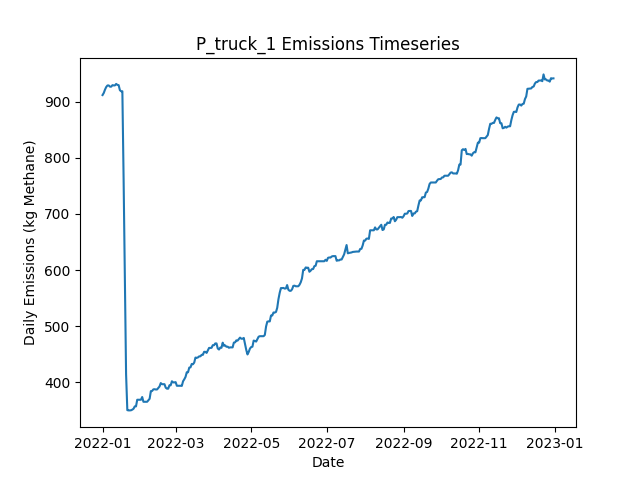

Data behind this chart, as committed beside it:
Date, Daily Emissions (Kg Methane), Daily Mitigable Emissions (Kg Methane), Daily Non-Mitigable Emissions (Kg Methan…, Daily Cost ($), Active Leaks, New Leaks, Leaks Repaired, Leaks Naturally Repaired, Leaks Tagged, Daily Repair Cost ($), Daily Natural Repair Cost ($), truck Deployment Cost ($), truck Sites flagged for Follow-Up, truck Leaks tagged for repair, truck Sites Visited, truck Travel Time (Minutes), truck Survey Time (Minutes), OGI_FU_mdl_high Deployment Cost ($), OGI_FU_mdl_high Sites flagged for Follow…, OGI_FU_mdl_high Leaks tagged for repair, OGI_FU_mdl_high Sites Visited, OGI_FU_mdl_high Travel Time (Minutes), OGI_FU_mdl_high Survey Time (Minutes)
2022-01-01, 912.1, 566, 346.1, 400, 356, 358, 0, 2, 0.00000, 0.00000, 400, 400, 0, , 10, 180, 270, 0.00000, , 0, 0, 0, 0
2022-01-02, 915.9, 569.8, 346.1, 400, 357, 2, 0, 1, 0.00000, 0.00000, 200, 400, 0, , 1, 20, 30, 0.00000, , 0, 0, 0, 0
2022-01-03, 922, 575.8, 346.1, 1000, 358, 1, 0, 0, 63, 0.00000, 0.00000, 0.00000, 9, , 0, 0, 0, 1000, , 63, 3, 120, 360
2022-01-04, 926.6, 578.5, 348.1, 1000, 360, 2, 0, 0, 90, 0.00000, 0.00000, 0.00000, 1, , 0, 0, 0, 1000, , 90, 3, 120, 360
2022-01-05, 929.3, 581.2, 348.1, 1000, 361, 1, 0, 0, 87, 0.00000, 0.00000, 0.00000, 0, , 0, 0, 0, 1000, , 87, 3, 120, 360
2022-01-06, 929.3, 581.2, 348.1, 500, 361, 0, 0, 0, 31, 0.00000, 0.00000, 0.00000, 0, , 0, 0, 0, 500, , 31, 1, 30, 120
2022-01-07, 927.1, 581.4, 345.7, 0.00000, 360, 1, 0, 0, 0.00000, 0.00000, 0.00000, 0.00000, 0, , 0, 0, 0, 0.00000, , 0, 0, 0, 0
2022-01-08, 927.1, 581.4, 345.7, 0.00000, 360, 0, 0, 0, 0.00000, 0.00000, 0.00000, 0.00000, 0, , 0, 0, 0, 0.00000, , 0, 0, 0, 0
2022-01-09, 929.8, 584.1, 345.7, 0.00000, 361, 1, 0, 0, 0.00000, 0.00000, 0.00000, 0.00000, 0, , 0, 0, 0, 0.00000, , 0, 0, 0, 0
2022-01-10, 929.3, 584.1, 345.2, 0.00000, 360, 0, 0, 0, 0.00000, 0.00000, 0.00000, 0.00000, 0, , 0, 0, 0, 0.00000, , 0, 0, 0, 0
2022-01-11, 929.3, 584.1, 345.2, 0.00000, 360, 0, 0, 0, 0.00000, 0.00000, 0.00000, 0.00000, 0, , 0, 0, 0, 0.00000, , 0, 0, 0, 0
2022-01-12, 932, 586.8, 345.2, 0.00000, 361, 1, 0, 0, 0.00000, 0.00000, 0.00000, 0.00000, 0, , 0, 0, 0, 0.00000, , 0, 0, 0, 0
2022-01-13, 930.3, 587, 343.3, 0.00000, 361, 1, 0, 0, 0.00000, 0.00000, 0.00000, 0.00000, 0, , 0, 0, 0, 0.00000, , 0, 0, 0, 0
2022-01-14, 929.8, 587, 342.8, 0.00000, 360, 0, 0, 0, 0.00000, 0.00000, 0.00000, 0.00000, 0, , 0, 0, 0, 0.00000, , 0, 0, 0, 0
2022-01-15, 920.9, 587, 333.9, 0.00000, 359, 0, 0, 0, 0.00000, 0.00000, 0.00000, 0.00000, 0, , 0, 0, 0, 0.00000, , 0, 0, 0, 0
2022-01-16, 918.9, 587, 331.9, 0.00000, 358, 0, 0, 0, 0.00000, 0.00000, 0.00000, 0.00000, 0, , 0, 0, 0, 0.00000, , 0, 0, 0, 0
2022-01-17, 918.9, 587, 331.9, 0.00000, 358, 0, 0, 0, 0.00000, 0.00000, 0.00000, 0.00000, 0, , 0, 0, 0, 0.00000, , 0, 0, 0, 0
2022-01-18, 762.9, 440, 323, 11000, 302, 0, 55, 0, 0.00000, 11000, 0.00000, 0.00000, 0, , 0, 0, 0, 0.00000, , 0, 0, 0, 0
2022-01-19, 592.9, 269.3, 323.6, 15800, 226, 3, 79, 0, 0.00000, 15800, 0.00000, 0.00000, 0, , 0, 0, 0, 0.00000, , 0, 0, 0, 0
2022-01-20, 414.1, 90.5, 323.6, 15200, 152, 2, 76, 0, 0.00000, 15200, 0.00000, 0.00000, 0, , 0, 0, 0, 0.00000, , 0, 0, 0, 0
2022-01-21, 350, 25.25, 324.7, 5600, 126, 2, 28, 0, 0.00000, 5600, 0.00000, 0.00000, 0, , 0, 0, 0, 0.00000, , 0, 0, 0, 0
2022-01-22, 349.5, 25.25, 324.3, 0.00000, 125, 0, 0, 0, 0.00000, 0.00000, 0.00000, 0.00000, 0, , 0, 0, 0, 0.00000, , 0, 0, 0, 0
2022-01-23, 349.5, 25.25, 324.3, 0.00000, 125, 1, 0, 0, 0.00000, 0.00000, 0.00000, 0.00000, 0, , 0, 0, 0, 0.00000, , 0, 0, 0, 0
2022-01-24, 349.8, 25.25, 324.5, 0.00000, 126, 1, 0, 0, 0.00000, 0.00000, 0.00000, 0.00000, 0, , 0, 0, 0, 0.00000, , 0, 0, 0, 0
2022-01-25, 350.9, 25.25, 325.6, 0.00000, 128, 2, 0, 0, 0.00000, 0.00000, 0.00000, 0.00000, 0, , 0, 0, 0, 0.00000, , 0, 0, 0, 0
2022-01-26, 352.5, 26.81, 325.6, 0.00000, 129, 1, 0, 0, 0.00000, 0.00000, 0.00000, 0.00000, 0, , 0, 0, 0, 0.00000, , 0, 0, 0, 0
2022-01-27, 356.7, 31.06, 325.6, 0.00000, 131, 2, 0, 0, 0.00000, 0.00000, 0.00000, 0.00000, 0, , 0, 0, 0, 0.00000, , 0, 0, 0, 0
2022-01-28, 356.7, 31.06, 325.6, 0.00000, 131, 0, 0, 0, 0.00000, 0.00000, 0.00000, 0.00000, 0, , 0, 0, 0, 0.00000, , 0, 0, 0, 0
2022-01-29, 368.5, 33.96, 334.6, 0.00000, 134, 3, 0, 0, 0.00000, 0.00000, 0.00000, 0.00000, 0, , 0, 0, 0, 0.00000, , 0, 0, 0, 0
2022-01-30, 368.5, 33.96, 334.6, 0.00000, 134, 0, 0, 0, 0.00000, 0.00000, 0.00000, 0.00000, 0, , 0, 0, 0, 0.00000, , 0, 0, 0, 0
2022-01-31, 368.5, 33.96, 334.6, 0.00000, 134, 0, 0, 0, 0.00000, 0.00000, 0.00000, 0.00000, 0, , 0, 0, 0, 0.00000, , 0, 0, 0, 0
2022-02-01, 368.5, 33.96, 334.6, 0.00000, 134, 0, 0, 0, 0.00000, 0.00000, 0.00000, 0.00000, 0, , 0, 0, 0, 0.00000, , 0, 0, 0, 0
2022-02-02, 373.4, 36.87, 336.6, 0.00000, 137, 3, 0, 0, 0.00000, 0.00000, 0.00000, 0.00000, 0, , 0, 0, 0, 0.00000, , 0, 0, 0, 0
2022-02-03, 364.9, 37.32, 327.6, 0.00000, 137, 1, 0, 0, 0.00000, 0.00000, 0.00000, 0.00000, 0, , 0, 0, 0, 0.00000, , 0, 0, 0, 0
2022-02-04, 364.9, 37.32, 327.6, 0.00000, 137, 0, 0, 0, 0.00000, 0.00000, 0.00000, 0.00000, 0, , 0, 0, 0, 0.00000, , 0, 0, 0, 0
2022-02-05, 364.9, 37.32, 327.6, 0.00000, 137, 0, 0, 0, 0.00000, 0.00000, 0.00000, 0.00000, 0, , 0, 0, 0, 0.00000, , 0, 0, 0, 0
2022-02-06, 364.9, 37.32, 327.6, 0.00000, 137, 0, 0, 0, 0.00000, 0.00000, 0.00000, 0.00000, 0, , 0, 0, 0, 0.00000, , 0, 0, 0, 0
2022-02-07, 367.6, 40, 327.6, 0.00000, 138, 1, 0, 0, 0.00000, 0.00000, 0.00000, 0.00000, 0, , 0, 0, 0, 0.00000, , 0, 0, 0, 0
2022-02-08, 370.3, 42.68, 327.6, 0.00000, 139, 1, 0, 0, 0.00000, 0.00000, 0.00000, 0.00000, 0, , 0, 0, 0, 0.00000, , 0, 0, 0, 0
2022-02-09, 383.9, 56.31, 327.6, 0.00000, 142, 3, 0, 0, 0.00000, 0.00000, 0.00000, 0.00000, 0, , 0, 0, 0, 0.00000, , 0, 0, 0, 0
2022-02-10, 384.1, 56.53, 327.6, 0.00000, 143, 1, 0, 0, 0.00000, 0.00000, 0.00000, 0.00000, 0, , 0, 0, 0, 0.00000, , 0, 0, 0, 0
2022-02-11, 387.1, 59.44, 327.6, 0.00000, 145, 2, 0, 0, 0.00000, 0.00000, 0.00000, 0.00000, 0, , 0, 0, 0, 0.00000, , 0, 0, 0, 0
2022-02-12, 387.3, 62.12, 325.2, 0.00000, 144, 1, 0, 0, 0.00000, 0.00000, 0.00000, 0.00000, 0, , 0, 0, 0, 0.00000, , 0, 0, 0, 0
2022-02-13, 386.9, 62.34, 324.5, 0.00000, 144, 1, 0, 0, 0.00000, 0.00000, 0.00000, 0.00000, 0, , 0, 0, 0, 0.00000, , 0, 0, 0, 0
2022-02-14, 386.9, 62.34, 324.5, 0.00000, 144, 0, 0, 0, 0.00000, 0.00000, 0.00000, 0.00000, 0, , 0, 0, 0, 0.00000, , 0, 0, 0, 0
2022-02-15, 389.5, 65.02, 324.5, 0.00000, 145, 1, 0, 0, 0.00000, 0.00000, 0.00000, 0.00000, 0, , 0, 0, 0, 0.00000, , 0, 0, 0, 0
2022-02-16, 392.2, 67.71, 324.5, 0.00000, 146, 1, 0, 0, 0.00000, 0.00000, 0.00000, 0.00000, 0, , 0, 0, 0, 0.00000, , 0, 0, 0, 0
2022-02-17, 398.3, 73.74, 324.5, 0.00000, 147, 1, 0, 0, 0.00000, 0.00000, 0.00000, 0.00000, 0, , 0, 0, 0, 0.00000, , 0, 0, 0, 0
2022-02-18, 396.3, 73.74, 322.5, 0.00000, 146, 0, 0, 0, 0.00000, 0.00000, 0.00000, 0.00000, 0, , 0, 0, 0, 0.00000, , 0, 0, 0, 0
2022-02-19, 396.3, 73.74, 322.5, 0.00000, 146, 0, 0, 0, 0.00000, 0.00000, 0.00000, 0.00000, 0, , 0, 0, 0, 0.00000, , 0, 0, 0, 0
2022-02-20, 396.3, 73.96, 322.3, 0.00000, 146, 1, 0, 0, 0.00000, 0.00000, 0.00000, 0.00000, 0, , 0, 0, 0, 0.00000, , 0, 0, 0, 0
2022-02-21, 390.1, 78.65, 311.4, 0.00000, 147, 3, 0, 0, 0.00000, 0.00000, 0.00000, 0.00000, 0, , 0, 0, 0, 0.00000, , 0, 0, 0, 0
2022-02-22, 388.3, 78.88, 309.4, 0.00000, 147, 1, 0, 0, 0.00000, 0.00000, 0.00000, 0.00000, 0, , 0, 0, 0, 0.00000, , 0, 0, 0, 0
2022-02-23, 388.3, 78.88, 309.4, 0.00000, 147, 0, 0, 0, 0.00000, 0.00000, 0.00000, 0.00000, 0, , 0, 0, 0, 0.00000, , 0, 0, 0, 0
2022-02-24, 394.4, 84.91, 309.4, 0.00000, 148, 1, 0, 0, 0.00000, 0.00000, 0.00000, 0.00000, 0, , 0, 0, 0, 0.00000, , 0, 0, 0, 0
2022-02-25, 394.4, 84.91, 309.4, 0.00000, 148, 0, 0, 0, 0.00000, 0.00000, 0.00000, 0.00000, 0, , 0, 0, 0, 0.00000, , 0, 0, 0, 0
2022-02-26, 401.5, 92.06, 309.4, 0.00000, 150, 3, 0, 0, 0.00000, 0.00000, 0.00000, 0.00000, 0, , 0, 0, 0, 0.00000, , 0, 0, 0, 0
2022-02-27, 399.5, 92.06, 307.5, 0.00000, 149, 0, 0, 0, 0.00000, 0.00000, 0.00000, 0.00000, 0, , 0, 0, 0, 0.00000, , 0, 0, 0, 0
2022-02-28, 399.5, 92.06, 307.5, 0.00000, 149, 0, 0, 0, 0.00000, 0.00000, 0.00000, 0.00000, 0, , 0, 0, 0, 0.00000, , 0, 0, 0, 0
2022-03-01, 400, 92.51, 307.5, 0.00000, 150, 1, 0, 0, 0.00000, 0.00000, 0.00000, 0.00000, 0, , 0, 0, 0, 0.00000, , 0, 0, 0, 0
... 305 more rows
